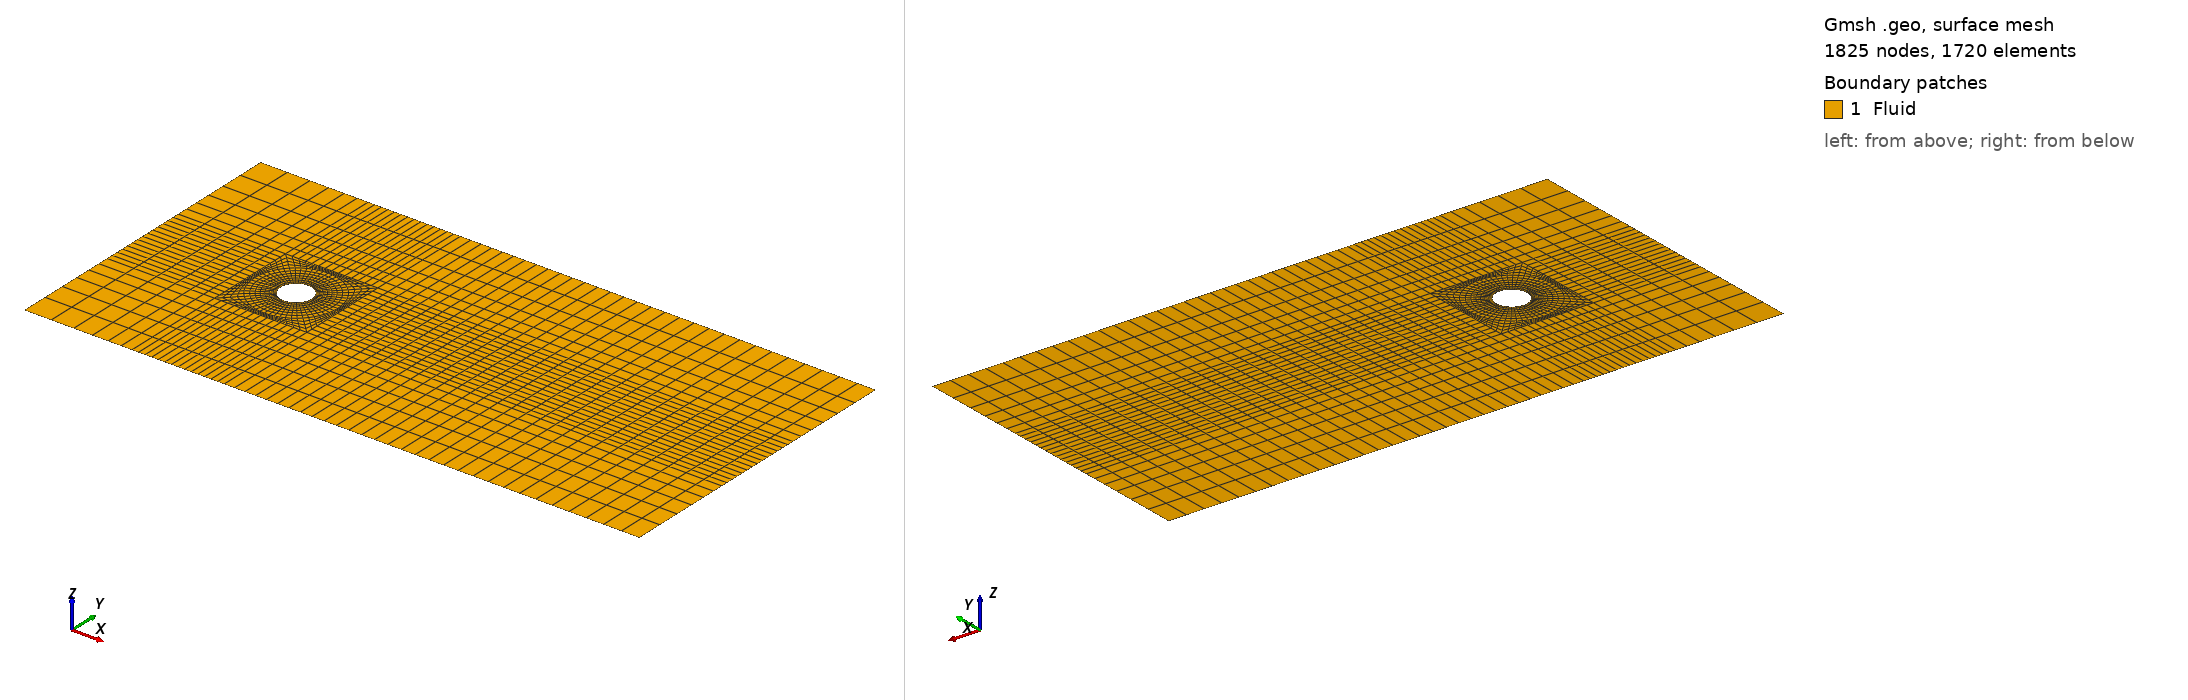

Gmsh geometry script, surface-meshed: 1825 nodes, 1720 surface elements. Boundary patches (legend numbers): 1 Fluid. Left view from above one corner, right view from below the opposite corner. Legend entries are the model's physical surfaces. The drawing asked Gmsh for element sizes between 1% and 20% of the model's largest extent; the script's own settings can give other sizes.

=== cylinder_ogrid_coarse.geo (drawn) ===
// O-grid annulus (r=0.5->1.35) + transition to square a=1.5 + Cartesian blocks. Nt=15 Nr1=8 Nr2=5
Point(1) = {0, 0, 0, 1.0};
Point(2) = {0.353553391, 0.353553391, 0, 1.0};
Point(3) = {-0.353553391, 0.353553391, 0, 1.0};
Point(4) = {-0.353553391, -0.353553391, 0, 1.0};
Point(5) = {0.353553391, -0.353553391, 0, 1.0};
Point(6) = {0.954594155, 0.954594155, 0, 1.0};
Point(7) = {-0.954594155, 0.954594155, 0, 1.0};
Point(8) = {-0.954594155, -0.954594155, 0, 1.0};
Point(9) = {0.954594155, -0.954594155, 0, 1.0};
Point(10) = {1.5, 1.5, 0, 1.0};
Point(11) = {-1.5, 1.5, 0, 1.0};
Point(12) = {-1.5, -1.5, 0, 1.0};
Point(13) = {1.5, -1.5, 0, 1.0};
Point(14) = {-5, -5, 0, 1.0};
Point(15) = {-5, -1.5, 0, 1.0};
Point(16) = {-5, 1.5, 0, 1.0};
Point(17) = {-5, 5, 0, 1.0};
Point(18) = {-1.5, 5, 0, 1.0};
Point(19) = {1.5, 5, 0, 1.0};
Point(20) = {15, 5, 0, 1.0};
Point(21) = {15, 1.5, 0, 1.0};
Point(22) = {15, -1.5, 0, 1.0};
Point(23) = {15, -5, 0, 1.0};
Point(24) = {1.5, -5, 0, 1.0};
Point(25) = {-1.5, -5, 0, 1.0};
Circle(1) = {2, 1, 3};
Circle(2) = {3, 1, 4};
Circle(3) = {4, 1, 5};
Circle(4) = {5, 1, 2};
Circle(5) = {6, 1, 7};
Circle(6) = {7, 1, 8};
Circle(7) = {8, 1, 9};
Circle(8) = {9, 1, 6};
Line(9) = {2, 6};
Line(10) = {3, 7};
Line(11) = {4, 8};
Line(12) = {5, 9};
Line(13) = {6, 10};
Line(14) = {7, 11};
Line(15) = {8, 12};
Line(16) = {9, 13};
Line(17) = {10, 11};
Line(18) = {11, 12};
Line(19) = {12, 13};
Line(20) = {13, 10};
Line(21) = {14, 25};
Line(22) = {25, 12};
Line(23) = {12, 15};
Line(24) = {15, 14};
Line(25) = {11, 16};
Line(26) = {16, 15};
Line(27) = {11, 18};
Line(28) = {18, 17};
Line(29) = {17, 16};
Line(30) = {25, 24};
Line(31) = {24, 13};
Line(32) = {10, 19};
Line(33) = {19, 18};
Line(34) = {24, 23};
Line(35) = {23, 22};
Line(36) = {22, 13};
Line(37) = {22, 21};
Line(38) = {21, 10};
Line(39) = {21, 20};
Line(40) = {20, 19};
Curve Loop(1) = {1, 10, -5, -9};
Plane Surface(1) = {1};
Transfinite Surface {1} = {2, 3, 7, 6};
Recombine Surface {1};
Curve Loop(2) = {2, 11, -6, -10};
Plane Surface(2) = {2};
Transfinite Surface {2} = {3, 4, 8, 7};
Recombine Surface {2};
Curve Loop(3) = {3, 12, -7, -11};
Plane Surface(3) = {3};
Transfinite Surface {3} = {4, 5, 9, 8};
Recombine Surface {3};
Curve Loop(4) = {4, 9, -8, -12};
Plane Surface(4) = {4};
Transfinite Surface {4} = {5, 2, 6, 9};
Recombine Surface {4};
Curve Loop(5) = {5, 14, -17, -13};
Plane Surface(5) = {5};
Transfinite Surface {5} = {6, 7, 11, 10};
Recombine Surface {5};
Curve Loop(6) = {6, 15, -18, -14};
Plane Surface(6) = {6};
Transfinite Surface {6} = {7, 8, 12, 11};
Recombine Surface {6};
Curve Loop(7) = {7, 16, -19, -15};
Plane Surface(7) = {7};
Transfinite Surface {7} = {8, 9, 13, 12};
Recombine Surface {7};
Curve Loop(8) = {8, 13, -20, -16};
Plane Surface(8) = {8};
Transfinite Surface {8} = {9, 6, 10, 13};
Recombine Surface {8};
Curve Loop(9) = {21, 22, 23, 24};
Plane Surface(9) = {9};
Transfinite Surface {9} = {14, 25, 12, 15};
Recombine Surface {9};
Curve Loop(10) = {-23, -18, 25, 26};
Plane Surface(10) = {10};
Transfinite Surface {10} = {15, 12, 11, 16};
Recombine Surface {10};
Curve Loop(11) = {-25, 27, 28, 29};
Plane Surface(11) = {11};
Transfinite Surface {11} = {16, 11, 18, 17};
Recombine Surface {11};
Curve Loop(12) = {30, 31, -19, -22};
Plane Surface(12) = {12};
Transfinite Surface {12} = {25, 24, 13, 12};
Recombine Surface {12};
Curve Loop(13) = {-17, 32, 33, -27};
Plane Surface(13) = {13};
Transfinite Surface {13} = {11, 10, 19, 18};
Recombine Surface {13};
Curve Loop(14) = {34, 35, 36, -31};
Plane Surface(14) = {14};
Transfinite Surface {14} = {24, 23, 22, 13};
Recombine Surface {14};
Curve Loop(15) = {-36, 37, 38, -20};
Plane Surface(15) = {15};
Transfinite Surface {15} = {13, 22, 21, 10};
Recombine Surface {15};
Curve Loop(16) = {-38, 39, 40, -32};
Plane Surface(16) = {16};
Transfinite Surface {16} = {10, 21, 20, 19};
Recombine Surface {16};
Transfinite Curve {1} = 15;
Transfinite Curve {5} = 15;
Transfinite Curve {9} = 8 Using Progression 1.0800;
Transfinite Curve {10} = 8 Using Progression 1.0800;
Transfinite Curve {2} = 15;
Transfinite Curve {6} = 15;
Transfinite Curve {11} = 8 Using Progression 1.0800;
Transfinite Curve {3} = 15;
Transfinite Curve {7} = 15;
Transfinite Curve {12} = 8 Using Progression 1.0800;
Transfinite Curve {4} = 15;
Transfinite Curve {8} = 15;
Transfinite Curve {17} = 15;
Transfinite Curve {13} = 5 Using Progression 1.0500;
Transfinite Curve {14} = 5 Using Progression 1.0500;
Transfinite Curve {18} = 15;
Transfinite Curve {15} = 5 Using Progression 1.0500;
Transfinite Curve {19} = 15;
Transfinite Curve {16} = 5 Using Progression 1.0500;
Transfinite Curve {20} = 15;
Transfinite Curve {21} = 7 Using Progression 0.8333;
Transfinite Curve {23} = 7 Using Progression 1.2000;
Transfinite Curve {22} = 7 Using Progression 0.8333;
Transfinite Curve {24} = 7 Using Progression 1.2000;
Transfinite Curve {25} = 7 Using Progression 1.2000;
Transfinite Curve {26} = 15;
Transfinite Curve {28} = 7 Using Progression 1.2000;
Transfinite Curve {27} = 7 Using Progression 1.2000;
Transfinite Curve {29} = 7 Using Progression 0.8333;
Transfinite Curve {30} = 15;
Transfinite Curve {31} = 7 Using Progression 0.8333;
Transfinite Curve {33} = 15;
Transfinite Curve {32} = 7 Using Progression 1.2000;
Transfinite Curve {34} = 31 Using Progression 1.0200;
Transfinite Curve {36} = 31 Using Progression 0.9804;
Transfinite Curve {35} = 7 Using Progression 0.8333;
Transfinite Curve {38} = 31 Using Progression 0.9804;
Transfinite Curve {37} = 15;
Transfinite Curve {40} = 31 Using Progression 0.9804;
Transfinite Curve {39} = 7 Using Progression 1.2000;
Physical Surface("Fluid", 1) = {1, 2, 3, 4, 5, 6, 7, 8, 9, 10, 11, 12, 13, 14, 15, 16};
Physical Curve("Inlet", 2) = {24, 26, 29};
Physical Curve("Freestream", 3) = {21, 28, 30, 33, 34, 40};
Physical Curve("Outlet", 4) = {35, 37, 39};
Physical Curve("Cylinder", 5) = {1, 2, 3, 4};
